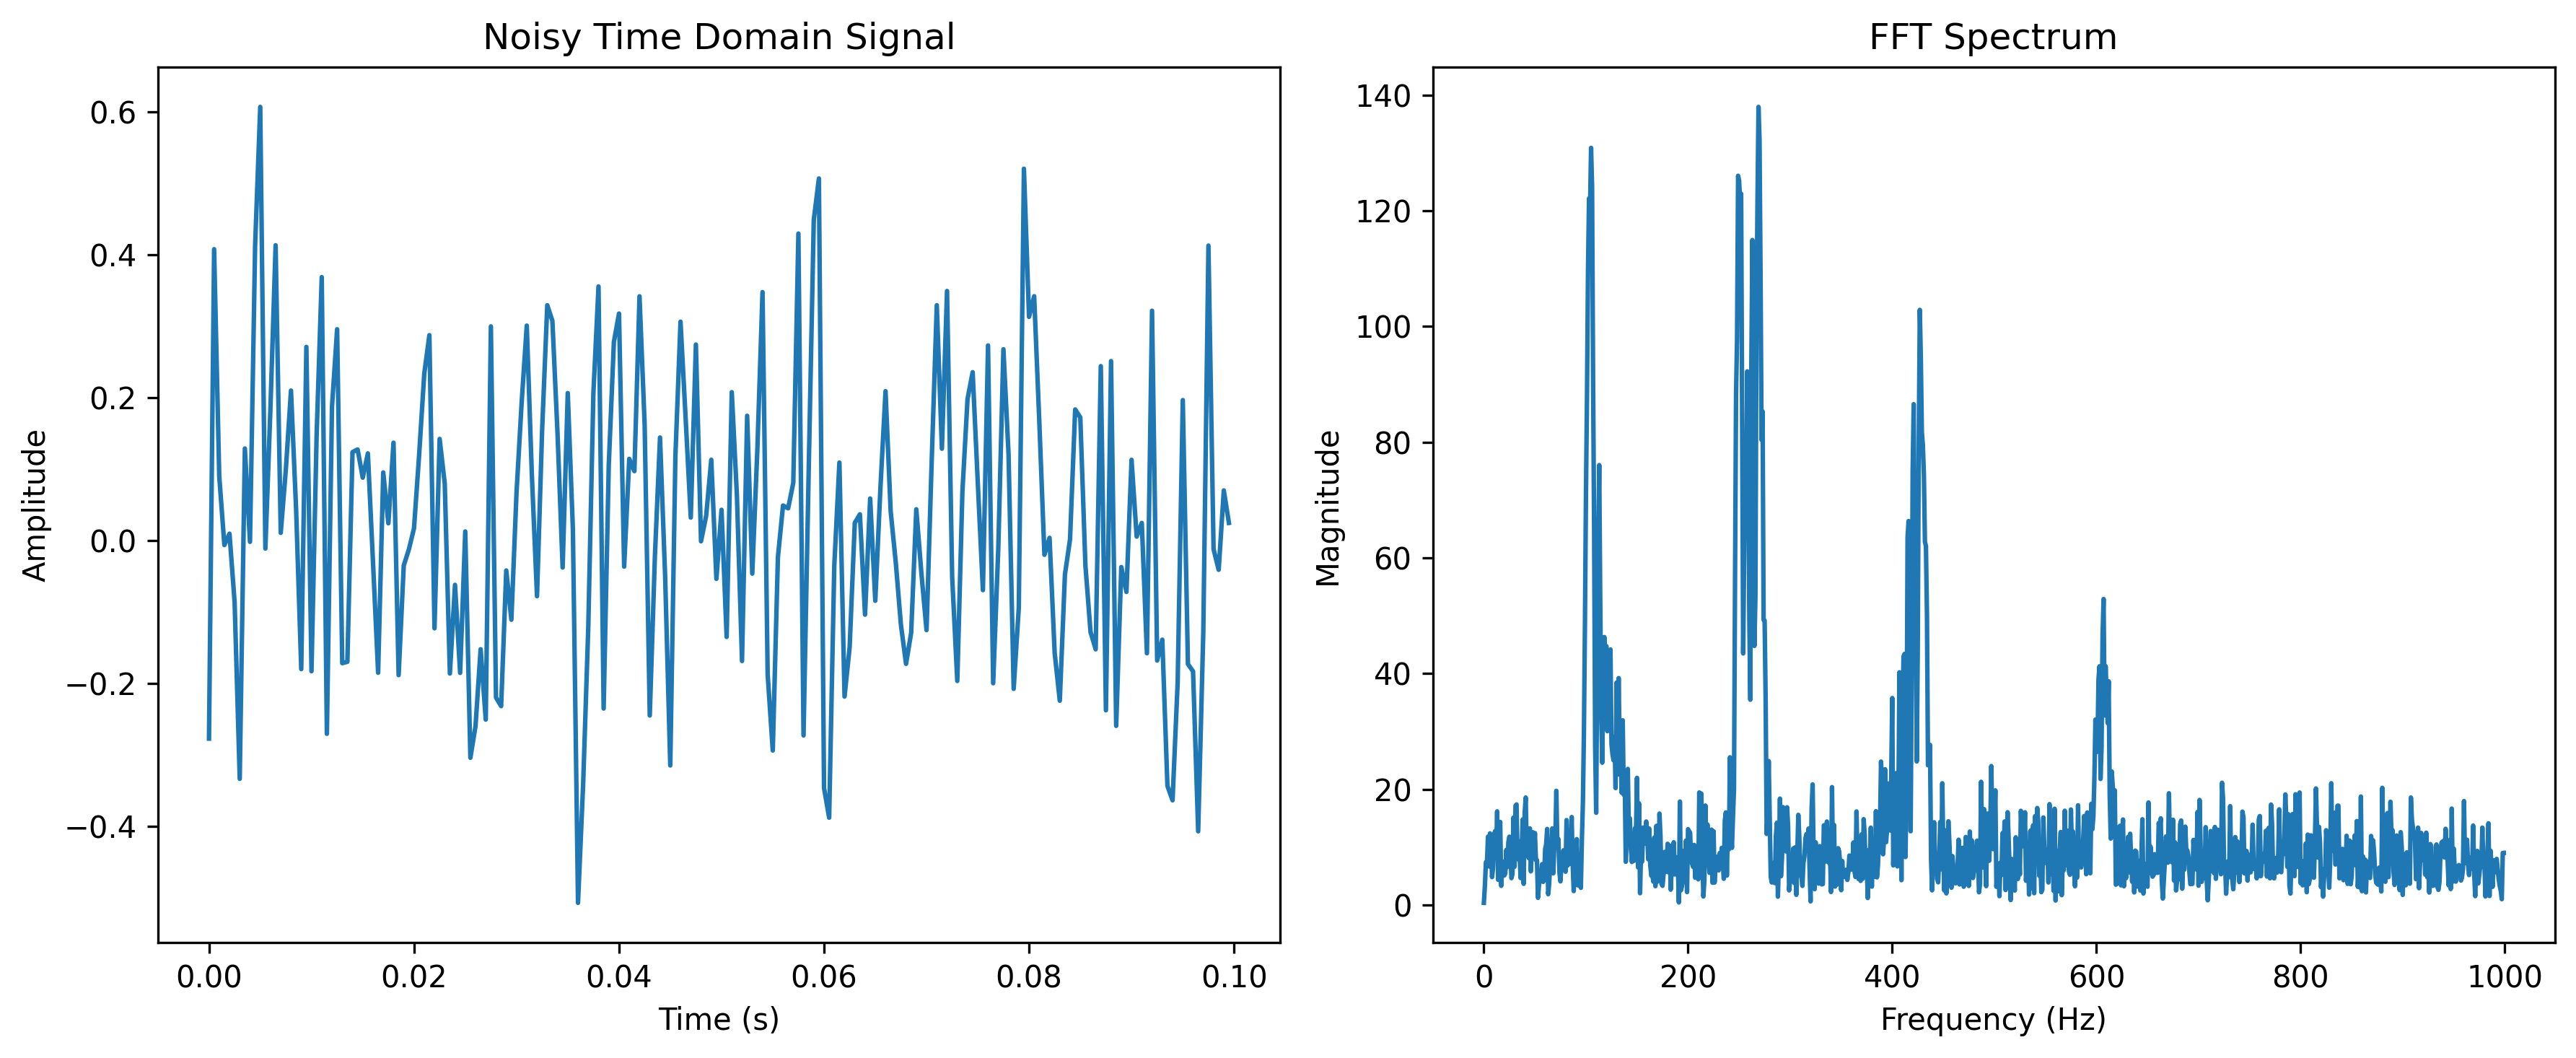

This chart was generated by the following Python code:
import numpy as np
import matplotlib.pyplot as plt

# Parameters
fs = 2000          # Sampling frequency (Hz)
duration = 1.0     # seconds

# Baseband proxy for multiple drones: each source has a burst window,
# a small frequency offset, and a little frequency drift.
drone_sources = [
    {
        "center_hz": 120,
        "amplitude": 1.0,
        "start": 0.10,
        "end": 0.45,
        "drift_hz": 18,
    },
    {
        "center_hz": 260,
        "amplitude": 0.85,
        "start": 0.22,
        "end": 0.72,
        "drift_hz": -12,
    },
    {
        "center_hz": 410,
        "amplitude": 0.75,
        "start": 0.50,
        "end": 0.90,
        "drift_hz": 22,
    },
    {
        "center_hz": 610,
        "amplitude": 0.65,
        "start": 0.12,
        "end": 0.35,
        "drift_hz": 8,
    },
]

# Time vector
t = np.linspace(0, duration, int(fs * duration), endpoint=False)

# Generate a bursty multi-source signal
signal = np.zeros_like(t)
for source in drone_sources:
    burst = np.where(
        (t >= source["start"]) & (t <= source["end"]), 1.0, 0.0
    )
    window = np.hanning(burst.size)
    burst *= window
    center = source["center_hz"]
    drift = source["drift_hz"]
    instantaneous_frequency = center + drift * np.sin(2 * np.pi * 2 * t)
    phase = 2 * np.pi * np.cumsum(instantaneous_frequency) / fs
    signal += source["amplitude"] * burst * np.sin(phase)

noise = 0.20 * np.random.normal(0, 1, len(signal))
noisy_signal = signal + noise

# FFT
N = len(noisy_signal)
fft_result = np.fft.fft(noisy_signal)

# Frequency bins
freqs = np.fft.fftfreq(N, 1/fs)

# Magnitude
magnitude = np.abs(fft_result)

# Keep positive frequencies
half = N // 2
freqs = freqs[:half]
magnitude = magnitude[:half]

# Plot
# Close any existing figures so each run replaces the previous graph window.
plt.close("all")
fig, axes = plt.subplots(1, 2, figsize=(12, 5))
output_file = "fft_visualizer.png"

# Time domain
axes[0].plot(t[:200], noisy_signal[:200])
axes[0].set_title("Noisy Time Domain Signal")
axes[0].set_xlabel("Time (s)")
axes[0].set_ylabel("Amplitude")

# Frequency domain
axes[1].plot(freqs, magnitude)
axes[1].set_title("FFT Spectrum")
axes[1].set_xlabel("Frequency (Hz)")
axes[1].set_ylabel("Magnitude")

fig.tight_layout()
fig.savefig(output_file, dpi=300, bbox_inches="tight")
plt.show()
